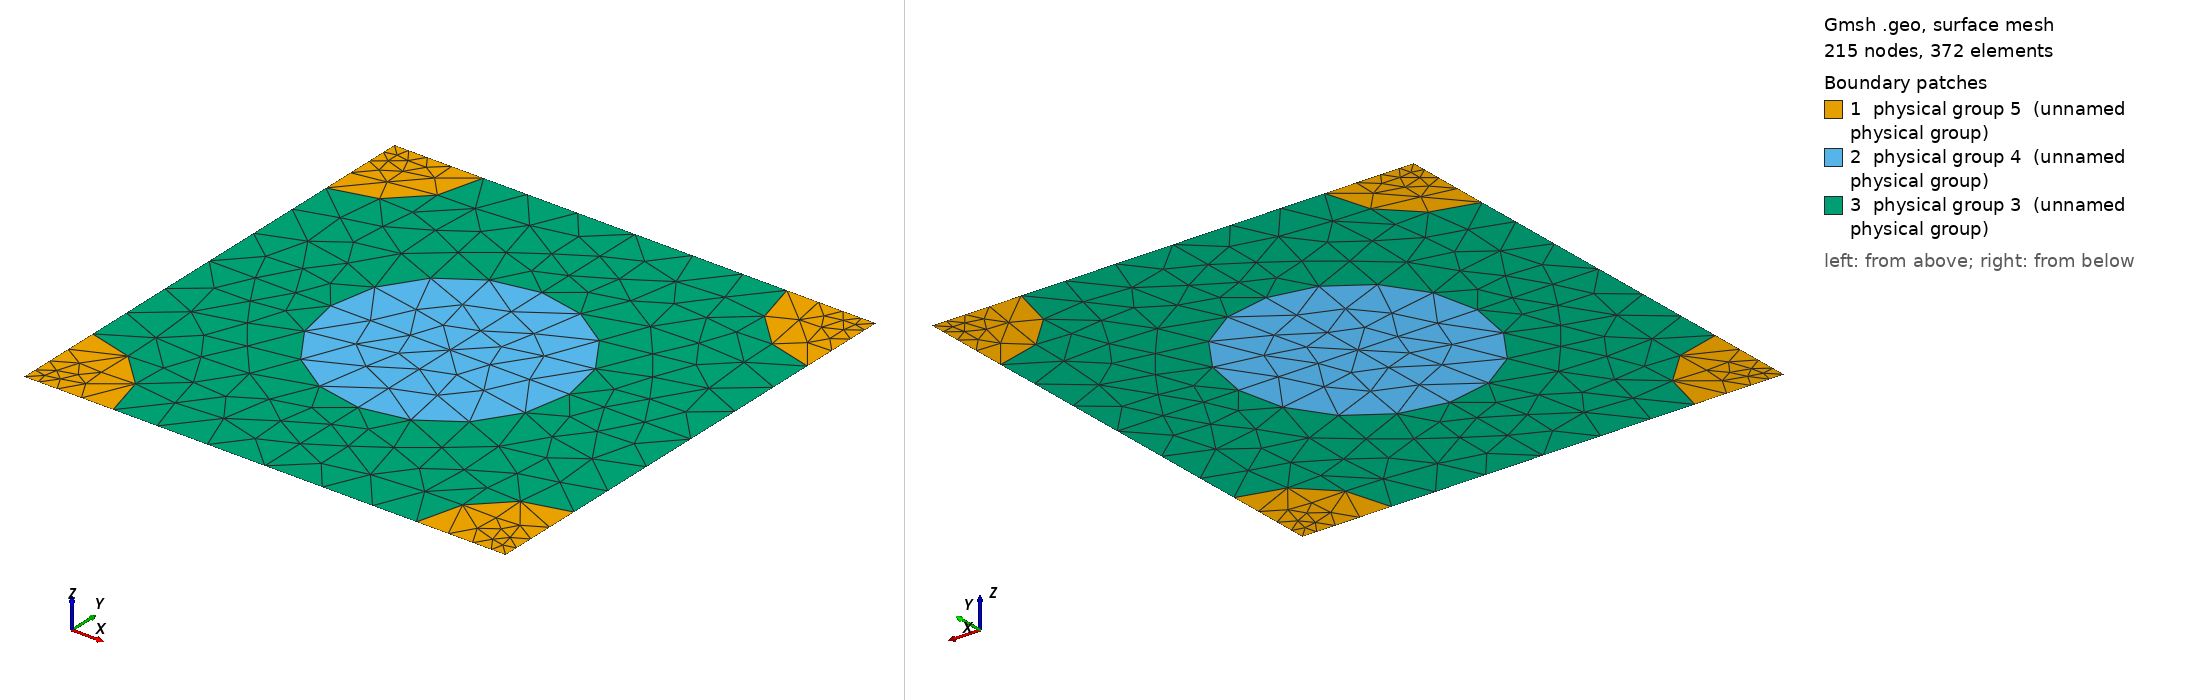

Gmsh geometry script, surface-meshed: 215 nodes, 372 surface elements. Boundary patches (legend numbers): 1 physical group 5 (unnamed physical group), 2 physical group 4 (unnamed physical group), 3 physical group 3 (unnamed physical group). Left view from above one corner, right view from below the opposite corner. Legend entries are the model's physical surfaces. The drawing asked Gmsh for element sizes between 1% and 20% of the model's largest extent; the script's own settings can give other sizes.

=== 605_150_112.geo (drawn) ===
d = 1; // grating period
ff = 0.300000;
d_in_nm = 605;
a1 = 150;
radius1 = (a1/d_in_nm)*d;
radius2 = (112/d_in_nm)*d;
lc = 0.150000; // 0.501 0.201 0.0701;
lc2 = lc/1.500000; // on cylinder surfaces
lc3 = lc/1.500000; // cylinder1 centres
lc4 = lc/4.500000; // cylinder2 centres
posx = 0;//
posy = 0;//

hy = d; // Thickness: Squre profile => hy=d
hx = 0.;

// 2*2 supercell outline

Point(1) = {0, 0, 0, lc4};
Point(2) = {-hx, -hy, 0, lc4};
Point(3) = {-hx+d, -hy, 0, lc4};
Point(4) = {d, 0, 0,lc4};
Point(5) = {-hx+d/2+posx, -hy/2+posy, 0,lc3};
Point(10) = {-hx+d/2+posx, 0, 0, lc};
Point(11) = {0,-hy/2+posy, 0, lc};
Point(12) = {-hx+d/2+posx, -hy, 0, lc};
Point(13) = {d, -hy/2+posy, 0, lc};

Point(14) = {-hx+radius2, 0, 0, lc2};
Point(15) = {d-radius2, 0, 0, lc2};
Point(16) = {0,-radius2, 0, lc2};
Point(18) = {-hx+d/2+posx, -hy/2+radius1+posy, 0, lc2};
Point(20) = {d,-radius2, 0, lc2};
Point(21) = {-hx+d/2-radius1+posx, -hy/2+posy, 0,lc2};
Point(22) = {-hx+d/2+radius1+posx, -hy/2+posy, 0,lc2};
Point(23) = {-hx, -hy+radius2, 0, lc2};
Point(25) = {-hx+d/2+posx, -hy/2-radius1+posy, 0, lc2};
Point(27) = {d,-hy+radius2, 0, lc2};
Point(28) = {-hx+radius2, -hy, 0, lc2};
Point(29) = {d-radius2, -hy, 0, lc2};

Line(1) = {1, 14};
Line(2) = {14, 10};
Line(3) = {10, 15};
Line(4) = {15, 4};
Line(5) = {4, 20};
Line(6) = {20, 13};
Line(7) = {13, 27};
Line(8) = {27, 3};
Line(9) = {3, 29};
Line(10) = {29, 12};
Line(11) = {12, 28};
Line(12) = {28, 2};
Line(13) = {2, 23};
Line(14) = {23, 11};
Line(15) = {11, 16};
Line(16) = {16, 1};
Line(18) = {18, 10};
Line(19) = {18, 5};
Line(20) = {5, 25};
Line(21) = {25, 12};
Line(22) = {11, 21};
Line(23) = {21, 5};
Line(24) = {5, 22};
Line(25) = {22, 13};

Circle(26) = {14, 1, 16};
Circle(27) = {15, 4, 20};
Circle(28) = {27, 3, 29};
Circle(29) = {28, 2, 23};
Circle(30) = {21, 5, 18};
Circle(31) = {18, 5, 22};
Circle(32) = {22, 5, 25};
Circle(33) = {25, 5, 21};

Line Loop(77) = {1, 26, 16};
Plane Surface(78) = {77};
Line Loop(79) = {4, 5, -27};
Plane Surface(80) = {79};
Line Loop(81) = {28, -9, -8};
Plane Surface(82) = {81};
Line Loop(83) = {29, -13, -12};
Plane Surface(84) = {83};
Line Loop(85) = {30, 19, -23};
Plane Surface(86) = {85};
Line Loop(87) = {19, 24, -31};
Plane Surface(88) = {87};
Line Loop(89) = {24, 32, -20};
Plane Surface(90) = {89};
Line Loop(91) = {20, 33, 23};
Plane Surface(92) = {91};
Line Loop(93) = {2, -18, -30, -22, 15, -26};
Plane Surface(94) = {93};
Line Loop(95) = {3, 27, 6, -25, -31, 18};
Plane Surface(96) = {95};
Line Loop(97) = {25, 7, 28, 10, -21, -32};
Plane Surface(98) = {97};
Line Loop(99) = {21, 11, 29, 14, 22, -33};
Plane Surface(100) = {99};

Physical Line(101) = {1, 2, 3, 4};
Physical Line(102) = {5, 6, 7, 8};
Physical Line(103) = {9, 10, 11, 12};
Physical Line(104) = {13, 14, 15, 16};

Physical Surface(3) = {94, 96, 98, 100};
Physical Surface(4) = {86, 88, 90, 92};
Physical Surface(5) = {78, 80, 82, 84};
